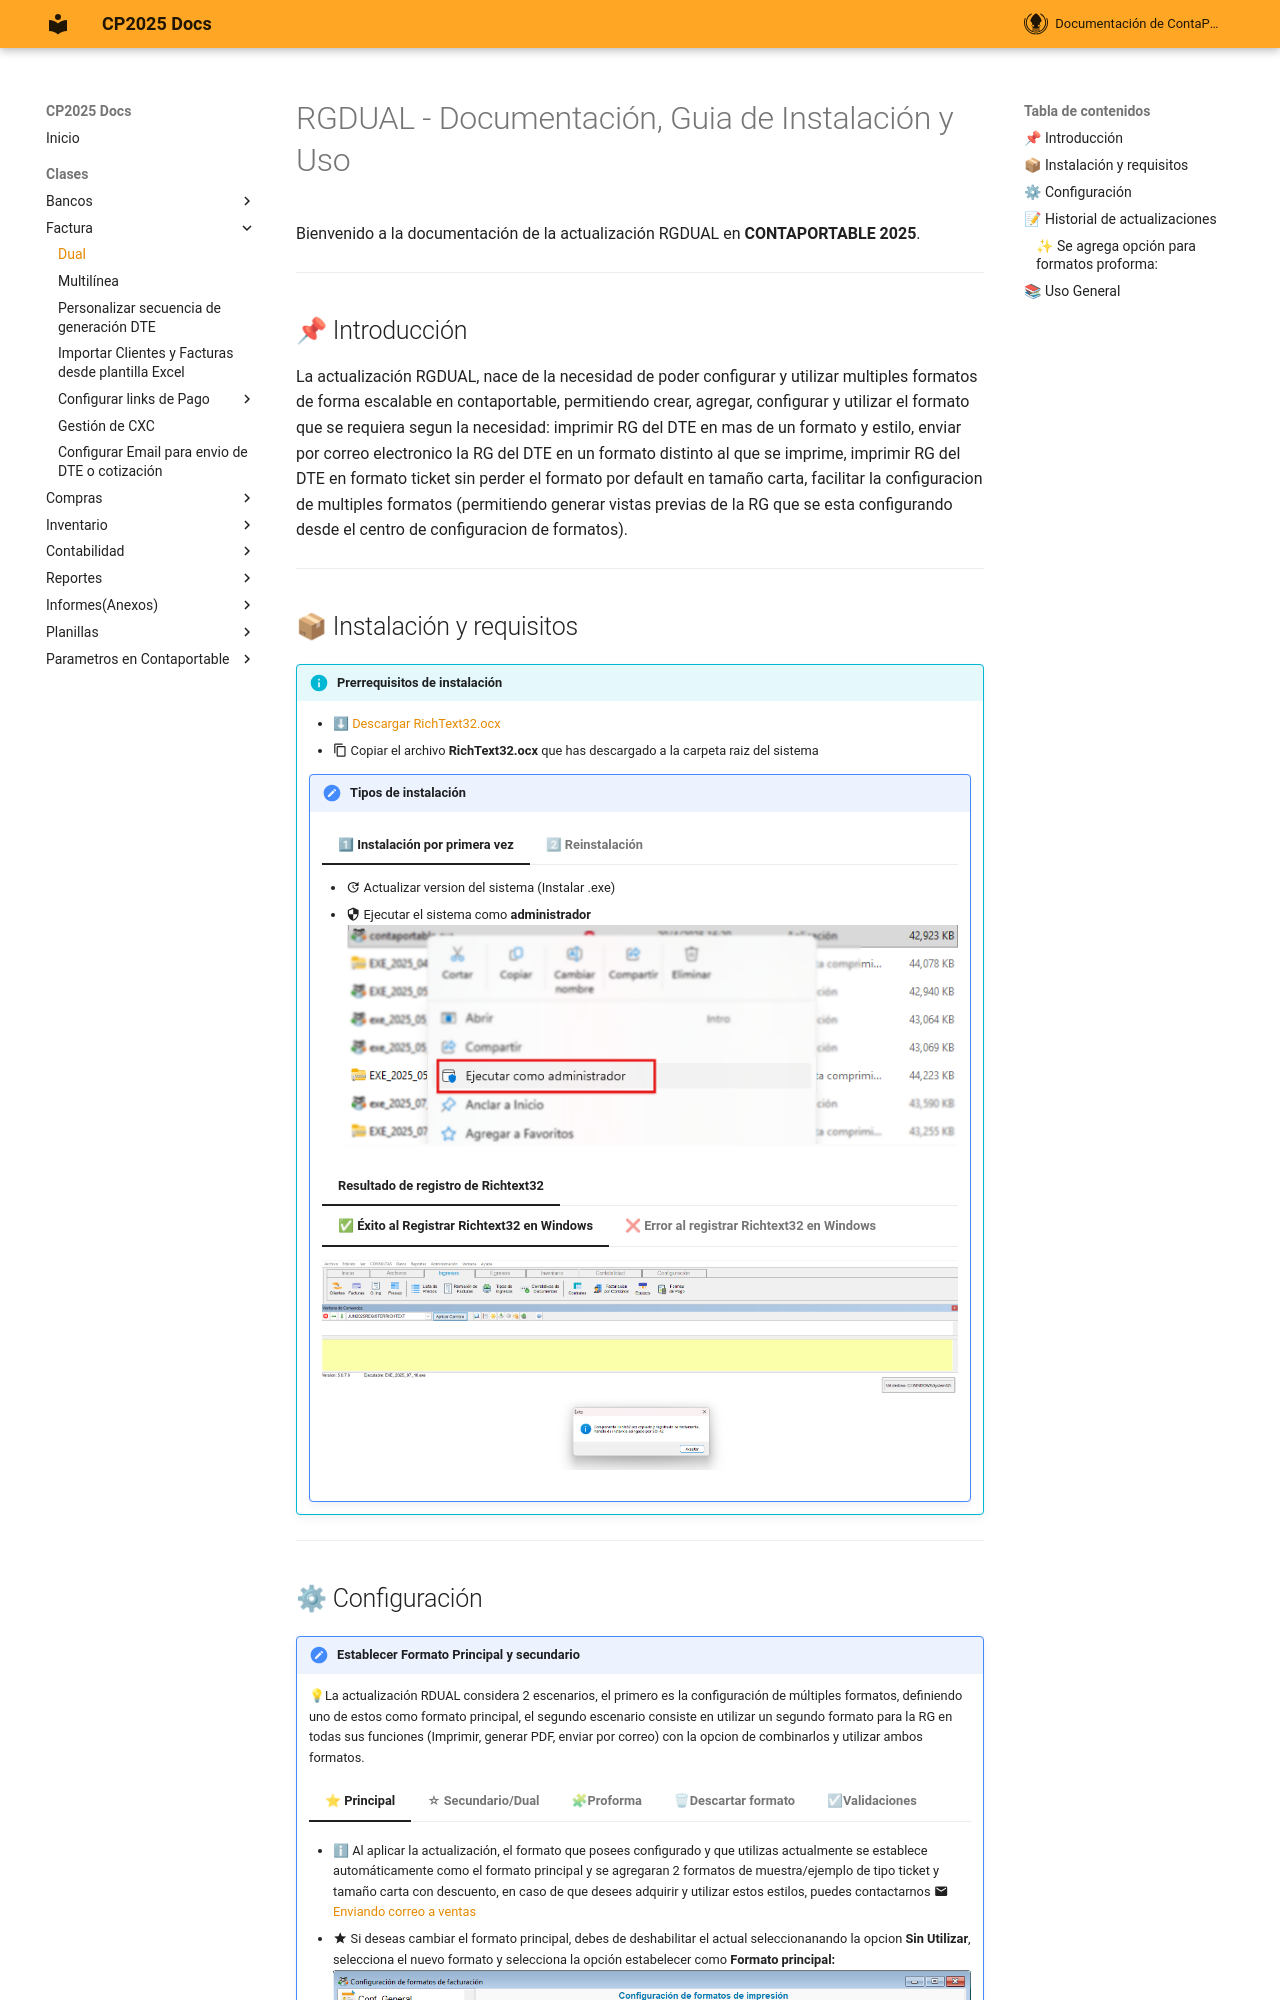

repository: ContaportableDesarrollo03/CPDOCS · page: modulos/facturacion/facturacion_dual/index.html · generator: mkdocs

<!---
description: Requerimiento RGDUAL: Configurar multiples formatos y  utilizar 2 formatos simultaneamente desde ContaPortable. 
---
-->
# RGDUAL - Documentación, Guia de Instalación y Uso <!-- Subtítulo de nivel 1 -->

Bienvenido a la documentación de la actualización RGDUAL en **CONTAPORTABLE 2025**.

---

## 📌 Introducción   <!-- Subtítulo de nivel 2 -->

La actualización RGDUAL, nace de la necesidad de poder configurar y utilizar multiples formatos de forma escalable en contaportable, permitiendo crear, agregar, configurar y utilizar el formato que se requiera segun la necesidad: imprimir RG del DTE en mas de un formato y estilo, enviar por correo electronico la RG del DTE en un formato distinto al que se imprime, imprimir RG del DTE en formato ticket sin perder el formato por default en tamaño carta, facilitar la configuracion de multiples formatos (permitiendo generar vistas previas de la RG que se esta configurando desde el centro de configuracion de formatos).  

---

## 📦 Instalación y requisitos

!!! info "Prerrequisitos de instalación"
    -  [⬇ Descargar RichText32.ocx](https://drive.google.com/file/d/1JIxhDLHDS4u74DnFySlkIo_I9xHCF0A6/view?usp=drive_link)
    -  :material-content-copy: Copiar el archivo **RichText32.ocx** que has descargado a la carpeta raiz del sistema

    !!! Note "Tipos de instalación"
        === "1⃣ Instalación por primera vez"
            - :material-update: Actualizar version del sistema (Instalar .exe) 
            - :material-security: Ejecutar el sistema como **administrador** 
            ![Ejecutar administrador](../../assets/Facturacion/RGDUAL/EjectAdministrator.png){ .align=center }

            === "Resultado de registro de Richtext32"
                === "✅ Éxito al Registrar Richtext32 en Windows"
                    ![screen "Succes Register Richtext32"](../../assets/Facturacion/RGDUAL/SuccesRegisterRichtx32.png)

                === "❌ Error al registrar Richtext32 en Windows"
                    ![screen "Error Register Richtext32"](../../assets/Facturacion/RGDUAL/ErrorRegisterRichtx32.png){ .align=center }

        === "2⃣ Reinstalación"    
              - [⬇ Descargar RichText32.ocx](https://drive.google.com/file/d/1JIxhDLHDS4u74DnFySlkIo_I9xHCF0A6/view?usp=drive_link)
              - :material-content-copy: Copiar el archivo RichText32.ocx que has descargado a la carpeta raiz del sistema 
              - :material-update: Actualizar version del sistema (Instalar .exe) 
              - :material-security: Ejecutar el sistema como **administrador** 
              - ⚠ Si presentas error al abrir la configuracion de formatos o no fue posible registrar el componente RichText32.ocx en la primera instalacion, puedes ejecutar la actualización **RegisterRichtText32**  desde la ventana de comandos para volver a registrarlo
          
              ![Actualización updateRegisterRichtText32"](../../assets/Facturacion/RGDUAL/updateRegisterRichtText32.png){ .align=center }
              - ⚠ En caso de ser necesario, si con los pasos anteriores sigues presentando error al abrir el formulario, puedes reinstalar la actualización desde cero, desde la ventana de comandos 
              ![Actualización updateRgdualInstall](../../assets/Facturacion/RGDUAL/updateRgdualInstall.png){.align=center}

            === "Resultado de registro de Richtext32"
                === "✅ Éxito al Registrar Richtext32 en Windows"
                    ![screen "Succes Register Richtext32"](../../assets/Facturacion/RGDUAL/SuccesRegisterRichtx32.png)
                === "❌ Error al registrar Richtext32 en Windows"
                    ![screen "Error Register Richtext32"](../../assets/Facturacion/RGDUAL/ErrorRegisterRichtx32.png){ .align=center }


              

---
